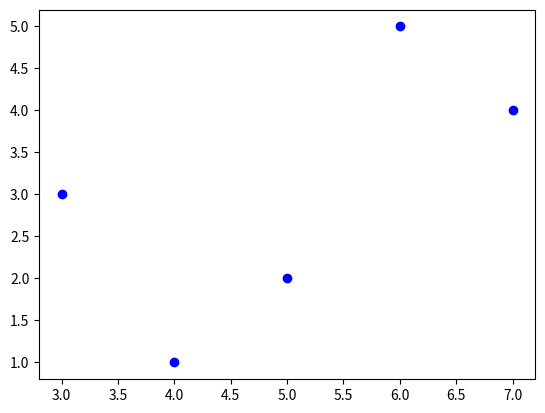

The matplotlib source for this figure:
import matplotlib.pyplot as plt
import numpy as np

def plotTesting():
 x = np.array([1, 2, 3, 4, 5])
 y = np.array([4, 5, 3, 7, 6])
 plt.plot(y, x, 'bo')
 plt.show()


""" def listTesting():
    list1 = [1, 2, 3, 4, 5]
    list2 = [4, 5, 3, 7, 6]
    list3 = list1 + list2
    print(list3)


def numpyTesting():
    vec1 = np.array([1, 2, 3, 4, 5])
    vec2 = np.array([4, 5, 3, 7, 6])
    vec3 = vec1 + vec2
    print(vec3)
"""

def main():
 plotTesting()


if __name__ == "__main__":
    main()
